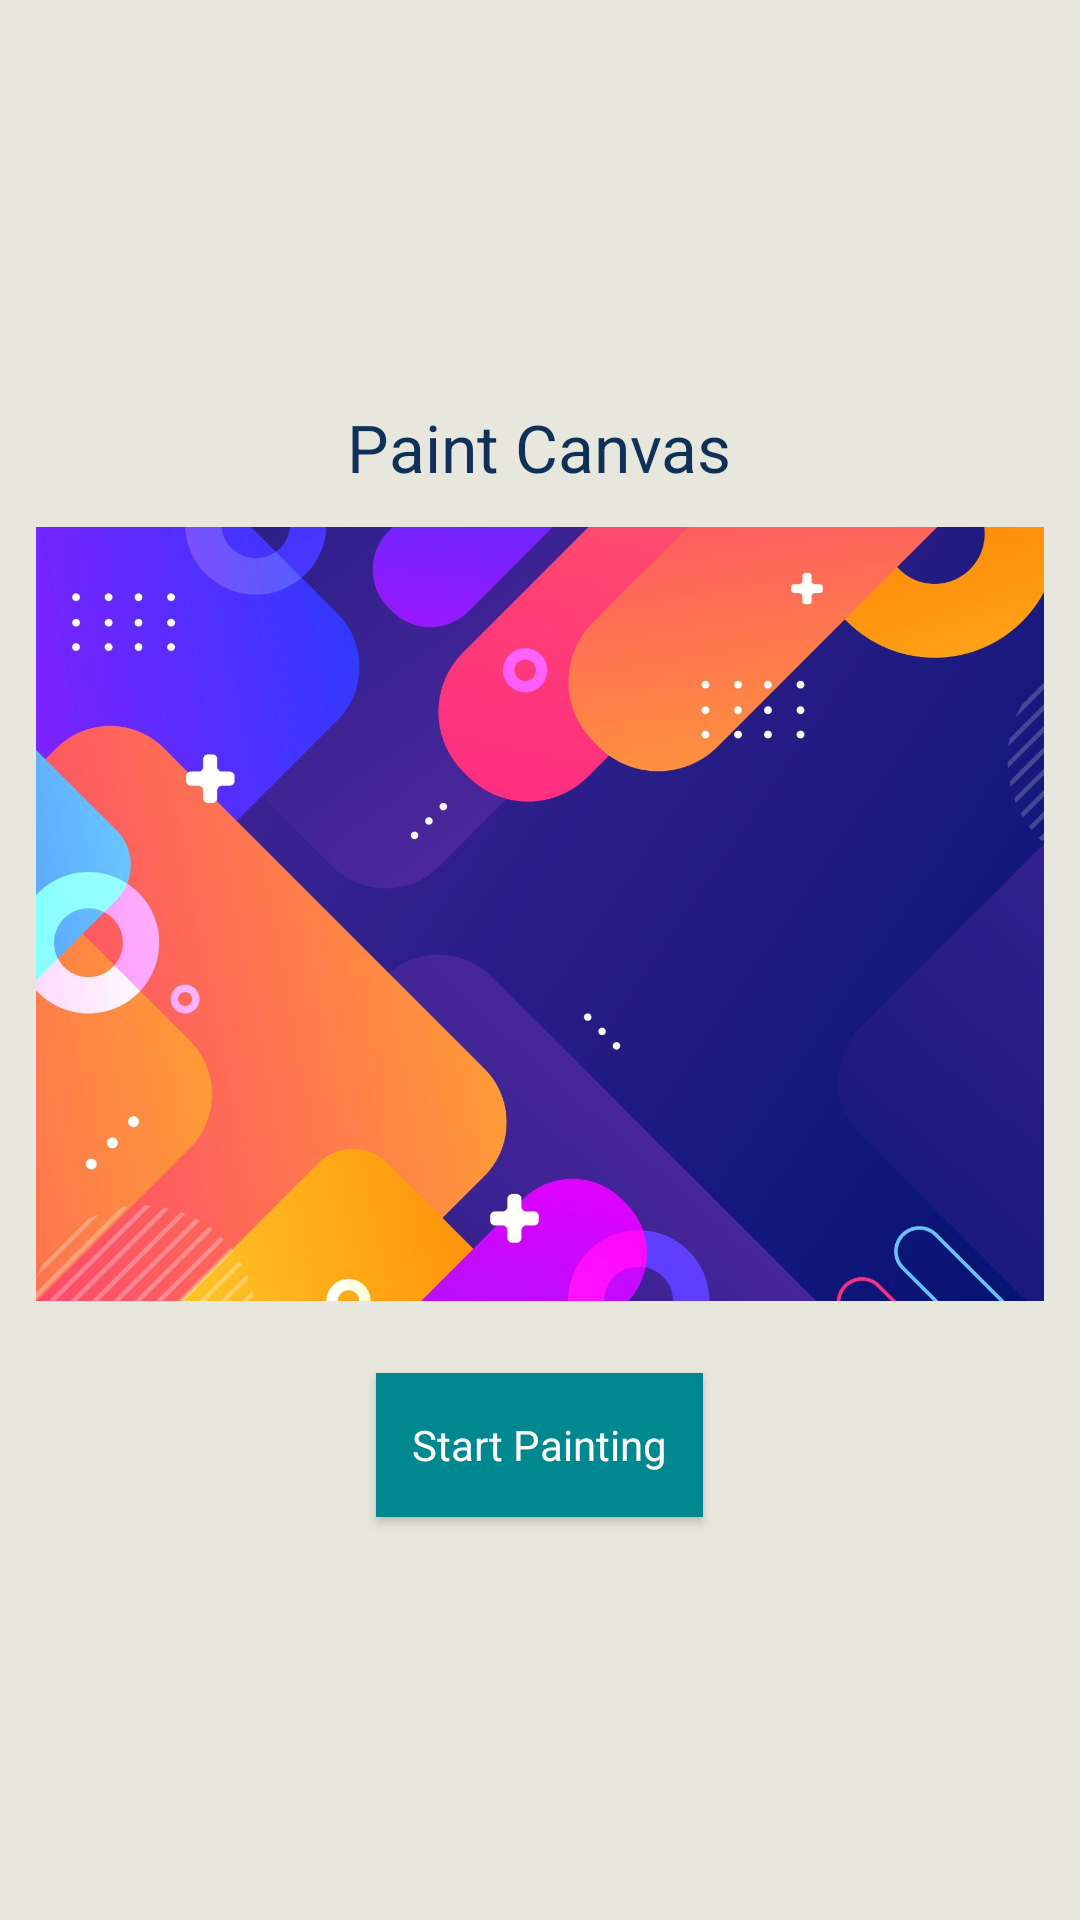

Write the Android layout XML for this screen, with the resource values it uses.
<!-- AndroidManifest.xml: application theme AppTheme -->
<!-- res/layout/activity_main.xml -->
<?xml version="1.0" encoding="utf-8"?>
<LinearLayout xmlns:android="http://schemas.android.com/apk/res/android"
    xmlns:tools="http://schemas.android.com/tools"
    android:layout_width="match_parent"
    android:layout_height="match_parent"
    android:background="@color/colorAccentLight"
    android:gravity="center_vertical"
    android:orientation="vertical"
    tools:context=".MainActivity">

    <TextView
        style="@style/AllText"
        android:layout_gravity="center"
        android:text="@string/title"
        android:textAppearance="@style/TextAppearance.AppCompat.Large"
        android:textColor="@color/colorPrimaryDark" />

    <ImageView
        style="@style/AllImage"
        android:layout_margin="12dp"
        android:contentDescription="@string/img_main"
        android:src="@drawable/main_img" />

    <Button
        style="@style/AllButton"
        android:layout_marginTop="12dp"
        android:background="@color/colorAccent"
        android:onClick="onStartDrawingClick"
        android:padding="12dp"
        android:text="@string/button_home"
        android:textColor="@android:color/white" />

</LinearLayout>
<!-- resources referenced by this layout -->
<resources>
  <color name="colorAccent">#008891</color>
  <color name="colorAccentLight">#e7e7de</color>
  <color name="colorPrimaryDark">#0f3057</color>
  <!-- drawable main_img: jpg bitmap (drawable-hdpi, 109653 bytes) -->
  <string name="button_home">Start Painting</string>
  <string name="img_main">Paint Image</string>
  <string name="title">Paint Canvas</string>
  <style name="AllButton">
          <item name="android:layout_width">wrap_content</item>
          <item name="android:layout_height">wrap_content</item>
          <item name="android:textAppearance">@style/TextAppearance.AppCompat.Small</item>
          <item name="android:textAllCaps">false</item>
          <item name="android:layout_gravity">center</item>
      </style>
  <style name="AllImage">
          <item name="android:layout_width">match_parent</item>
          <item name="android:layout_height">258dp</item>
          <item name="android:scaleType">centerCrop</item>
          <item name="android:layout_gravity">center</item>
      </style>
  <style name="AllText">
          <item name="android:layout_width">wrap_content</item>
          <item name="android:layout_height">wrap_content</item>
      </style>
  <style name="AppTheme" parent="Theme.AppCompat.Light.DarkActionBar">
          
          <item name="colorPrimary">@color/colorPrimary</item>
          <item name="colorPrimaryDark">@color/colorPrimaryDark</item>
          <item name="colorAccent">@color/colorAccent</item>
      </style>
  <color name="colorPrimary">#00587a</color>
</resources>
